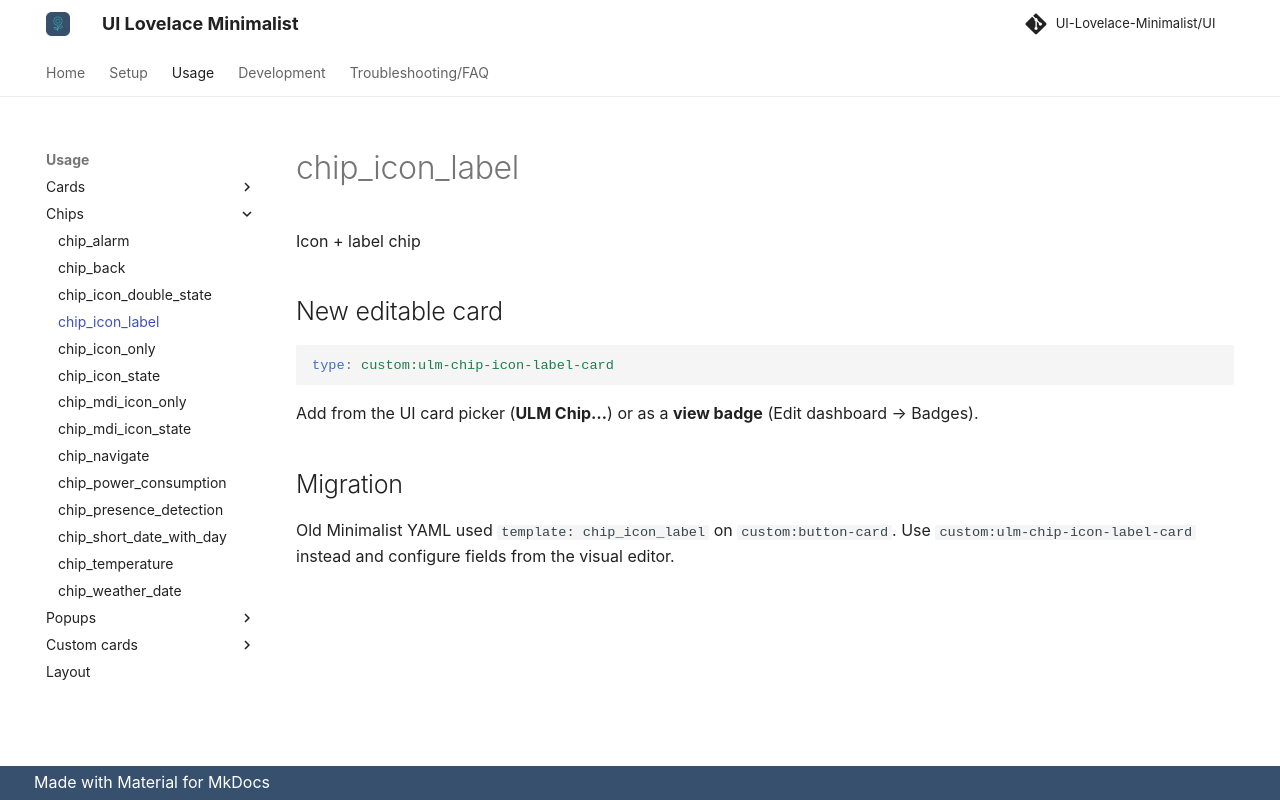

repository: alessandrosabbadini/UI-Lovelace-Minimalist-Cards · page: usage/chips/chip_icon_label/index.html · generator: mkdocs

---
title: chip_icon_label
hide:
  - toc
---

# chip_icon_label

Icon + label chip

## New editable card

```yaml
type: custom:ulm-chip-icon-label-card
```

Add from the UI card picker (**ULM Chip…**) or as a **view badge** (Edit dashboard → Badges).

## Migration

Old Minimalist YAML used `template: chip_icon_label` on `custom:button-card`.
Use `custom:ulm-chip-icon-label-card` instead and configure fields from the visual editor.
